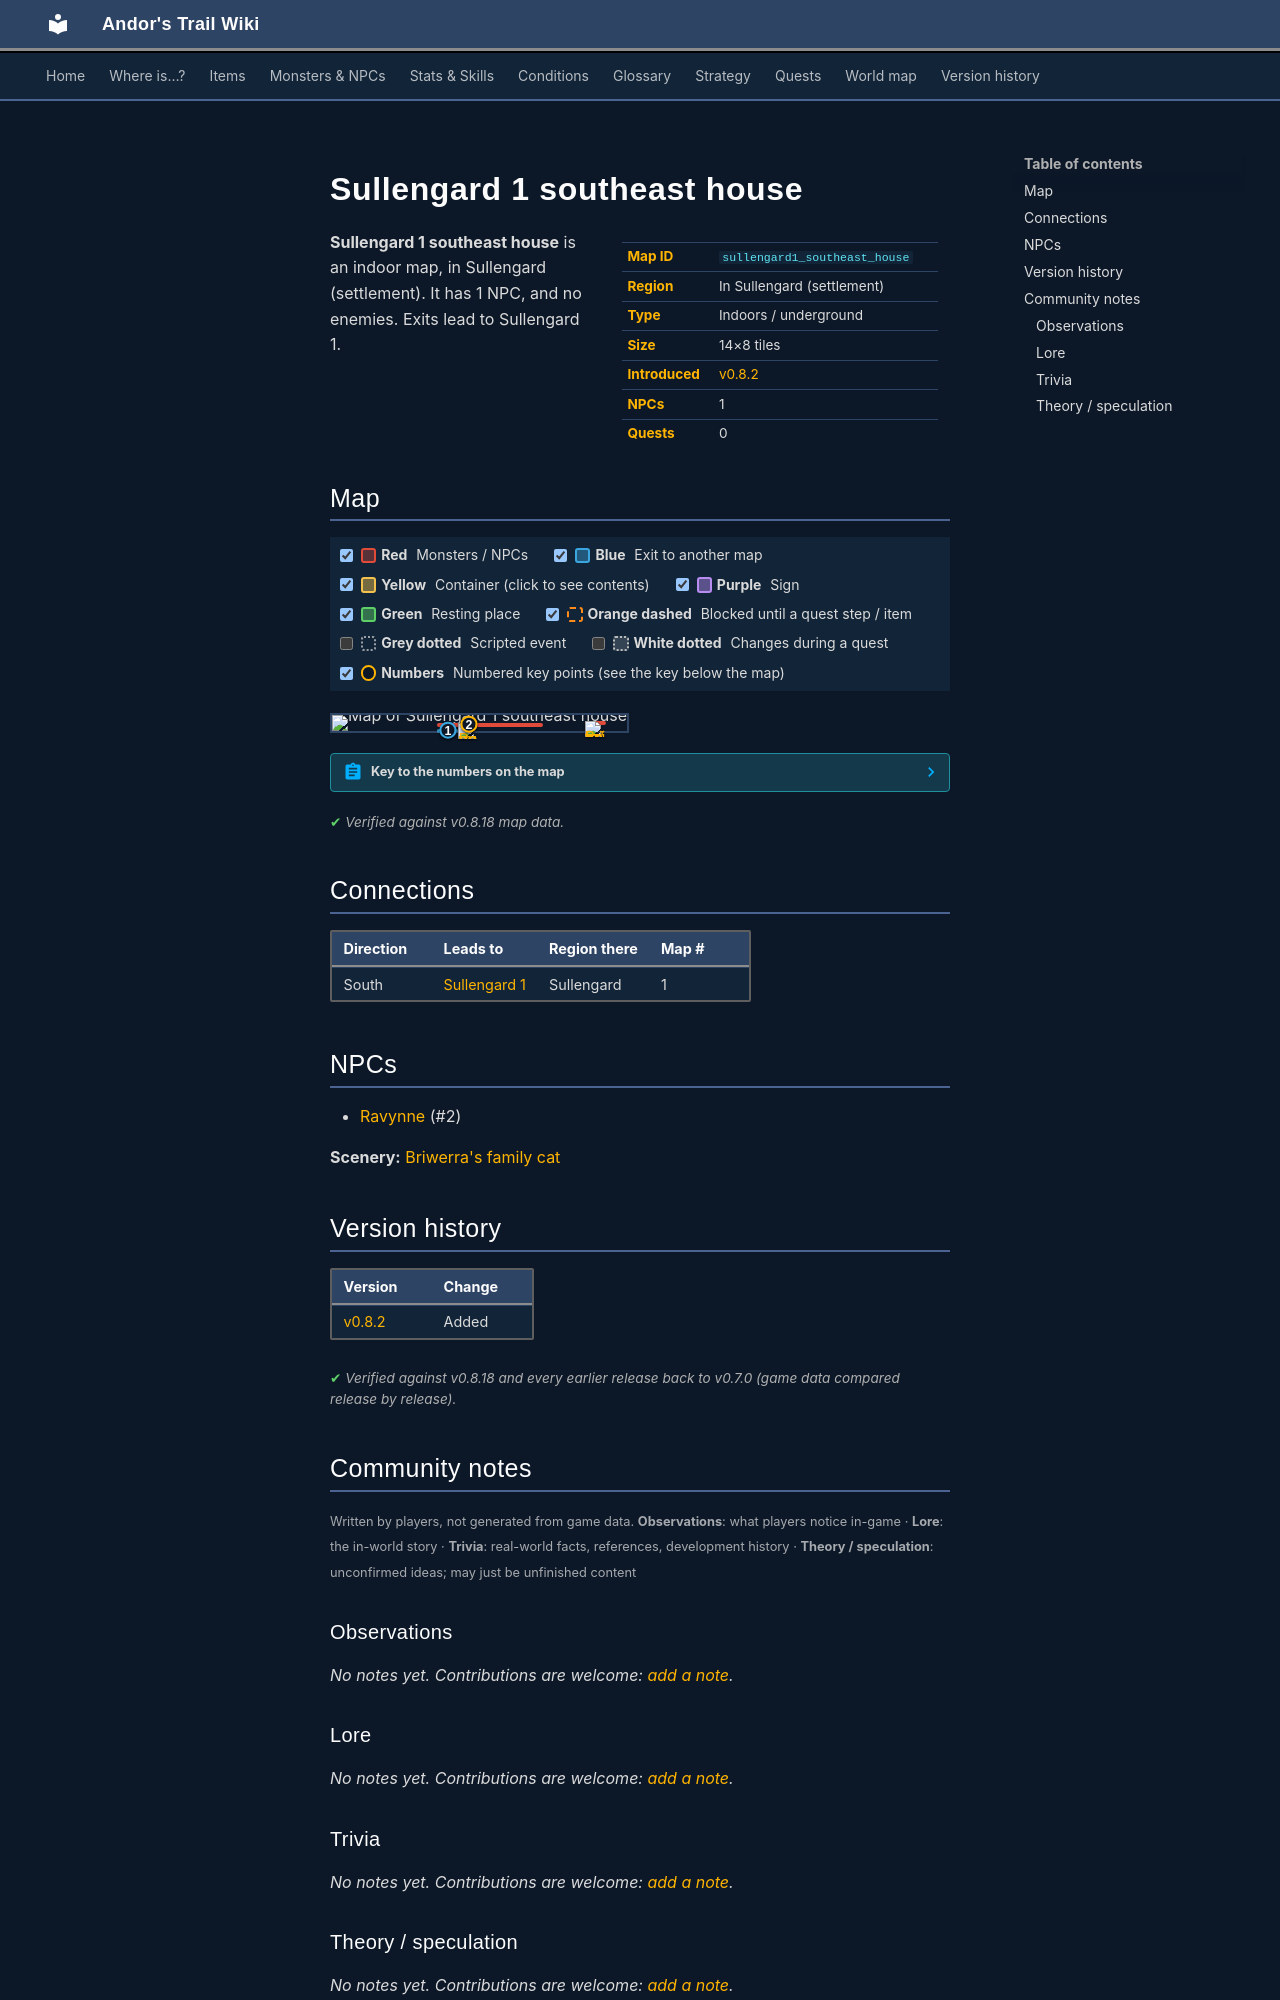

repository: asdfghjkl628/Andor-s-Trail-Wikiiii · page: maps/sullengard1_southeast_house/index.html · generator: mkdocs

---
description: "Sullengard 1 southeast house is an indoor location in Andor's Trail, in Sullengard (settlement). NPCs: Ravynne. Exits to Sullengard 1."
---

# Sullengard 1 southeast house

<div class="infobox" markdown>

| | |
|---|---|
| **Map ID** | `sullengard1_southeast_house` |
| **Region** | In Sullengard (settlement) |
| **Type** | Indoors / underground |
| **Size** | 14×8 tiles |
| **Introduced** | [v0.8.2](../versions/0.8.2.md) |
| **NPCs** | 1 |
| **Quests** | 0 |

</div>

**Sullengard 1 southeast house** is an indoor map, in Sullengard (settlement). It has 1 NPC, and no enemies. Exits lead to Sullengard 1.

## Map

<div class="map-legend" markdown="0"><label class="lg"><input type="checkbox" data-t="spawn" checked><span class="sw sw-spawn"></span><b>Red</b>&nbsp;Monsters / NPCs</label><label class="lg"><input type="checkbox" data-t="mapchange" checked><span class="sw sw-mapchange"></span><b>Blue</b>&nbsp;Exit to another map</label><label class="lg"><input type="checkbox" data-t="container" checked><span class="sw sw-container"></span><b>Yellow</b>&nbsp;Container (click to see contents)</label><label class="lg"><input type="checkbox" data-t="sign" checked><span class="sw sw-sign"></span><b>Purple</b>&nbsp;Sign</label><label class="lg"><input type="checkbox" data-t="rest" checked><span class="sw sw-rest"></span><b>Green</b>&nbsp;Resting place</label><label class="lg"><input type="checkbox" data-t="key" checked><span class="sw sw-key"></span><b>Orange dashed</b>&nbsp;Blocked until a quest step / item</label><label class="lg"><input type="checkbox" data-t="script"><span class="sw sw-script"></span><b>Grey dotted</b>&nbsp;Scripted event</label><label class="lg"><input type="checkbox" data-t="replace"><span class="sw sw-replace"></span><b>White dotted</b>&nbsp;Changes during a quest</label><label class="lg"><input type="checkbox" data-t="pin" checked><span class="sw sw-pin"></span><b>Numbers</b>&nbsp;Numbered key points (see the key below the map)</label></div>

<div class="map-wrap hide-script hide-replace" markdown="0"><img src="../../assets/maps/sullengard1_southeast_house.webp" alt="Map of Sullengard 1 southeast house" width="448" height="256" loading="lazy"><a id="place-door" class="mo mo-mapchange" href="../sullengard1/#place-sullengard1_southeast_house_outside" title="Exit to Sullengard 1" style="left:35.714%;top:87.500%;width:7.143%;height:12.500%"></a><span class="mo mo-spawn" title="Spawns: Ravynne" style="left:35.714%;top:50.000%;width:35.714%;height:25.000%"></span><span class="mo mo-spawn" title="Spawns: Briwerra&#x27;s family cat" style="left:85.714%;top:37.500%;width:7.143%;height:12.500%"></span><a class="mob" href="../../monsters/sullengard_ravynne/" title="Ravynne" style="left:42.857%;top:50.000%;width:7.143%;height:12.500%"><img src="../../assets/icons/monsters/monsters_ld1_162.png" alt="Ravynne"></a><a class="mob" href="../../monsters/sullengard_briwerra_cat/" title="Briwerra&#x27;s family cat" style="left:85.714%;top:37.500%;width:7.143%;height:12.500%"><img src="../../assets/icons/monsters/monsters_ld2_103.png" alt="Briwerra&#x27;s family cat"></a><a class="pin pin-exit" href="#key-1" style="left:39.286%;top:93.750%" title="Exit (south): to [Sullengard 1](sullengard1.md)">1</a><a id="pin-npc-sullengard_ravynne" class="pin pin-npc" href="#key-2" style="left:46.429%;top:56.250%" title="[Ravynne](../../monsters/sullengard_ravynne.md): NPC">2</a></div>

??? abstract "Key to the numbers on the map"

    | # | What | Details |
    |---|---|---|
    | <span id="key-1"></span>1 | Exit (south) | to [Sullengard 1](sullengard1.md) |
    | <span id="key-2"></span>2 | [Ravynne](../monsters/sullengard_ravynne.md) | NPC |


<p class="verified">Verified against v0.8.18 map data.</p>

## Connections

| Direction | Leads to | Region there | Map # |
|---|---|---|---|
| South | [Sullengard 1](sullengard1.md) | Sullengard | 1 |

## NPCs

- [Ravynne](../monsters/sullengard_ravynne.md) (#2)

**Scenery:** [Briwerra's family cat](../monsters/sullengard_briwerra_cat.md)


## Version history

| Version | Change |
|---|---|
| [v0.8.2](../versions/0.8.2.md) | Added |

<p class="verified">Verified against v0.8.18 and every earlier release back to v0.7.0 (game data compared release by release).</p>


## Community notes

<small>Written by players, not generated from game data. **Observations**: what players notice in-game · **Lore**: the in-world story · **Trivia**: real-world facts, references, development history · **Theory / speculation**: unconfirmed ideas; may just be unfinished content</small>

### Observations

*No notes yet. Contributions are welcome: [add a note](https://github.com/asdfghjkl628/Andor-s-Trail-Wikiiii/new/main/notes/maps?filename=sullengard1_southeast_house.md&value=%23%23%20Observations%0A%0A%3C%21--%20what%20players%20notice%20in-game%20--%3E%0A%0A%23%23%20Lore%0A%0A%3C%21--%20the%20in-world%20story%20--%3E%0A%0A%23%23%20Trivia%0A%0A%3C%21--%20real-world%20facts%2C%20references%2C%20development%20history%20--%3E%0A%0A%23%23%20Theory%20/%20speculation%0A%0A%3C%21--%20unconfirmed%20ideas%3B%20may%20just%20be%20unfinished%20content%20--%3E%0A).*

### Lore

*No notes yet. Contributions are welcome: [add a note](https://github.com/asdfghjkl628/Andor-s-Trail-Wikiiii/new/main/notes/maps?filename=sullengard1_southeast_house.md&value=%23%23%20Observations%0A%0A%3C%21--%20what%20players%20notice%20in-game%20--%3E%0A%0A%23%23%20Lore%0A%0A%3C%21--%20the%20in-world%20story%20--%3E%0A%0A%23%23%20Trivia%0A%0A%3C%21--%20real-world%20facts%2C%20references%2C%20development%20history%20--%3E%0A%0A%23%23%20Theory%20/%20speculation%0A%0A%3C%21--%20unconfirmed%20ideas%3B%20may%20just%20be%20unfinished%20content%20--%3E%0A).*

### Trivia

*No notes yet. Contributions are welcome: [add a note](https://github.com/asdfghjkl628/Andor-s-Trail-Wikiiii/new/main/notes/maps?filename=sullengard1_southeast_house.md&value=%23%23%20Observations%0A%0A%3C%21--%20what%20players%20notice%20in-game%20--%3E%0A%0A%23%23%20Lore%0A%0A%3C%21--%20the%20in-world%20story%20--%3E%0A%0A%23%23%20Trivia%0A%0A%3C%21--%20real-world%20facts%2C%20references%2C%20development%20history%20--%3E%0A%0A%23%23%20Theory%20/%20speculation%0A%0A%3C%21--%20unconfirmed%20ideas%3B%20may%20just%20be%20unfinished%20content%20--%3E%0A).*
